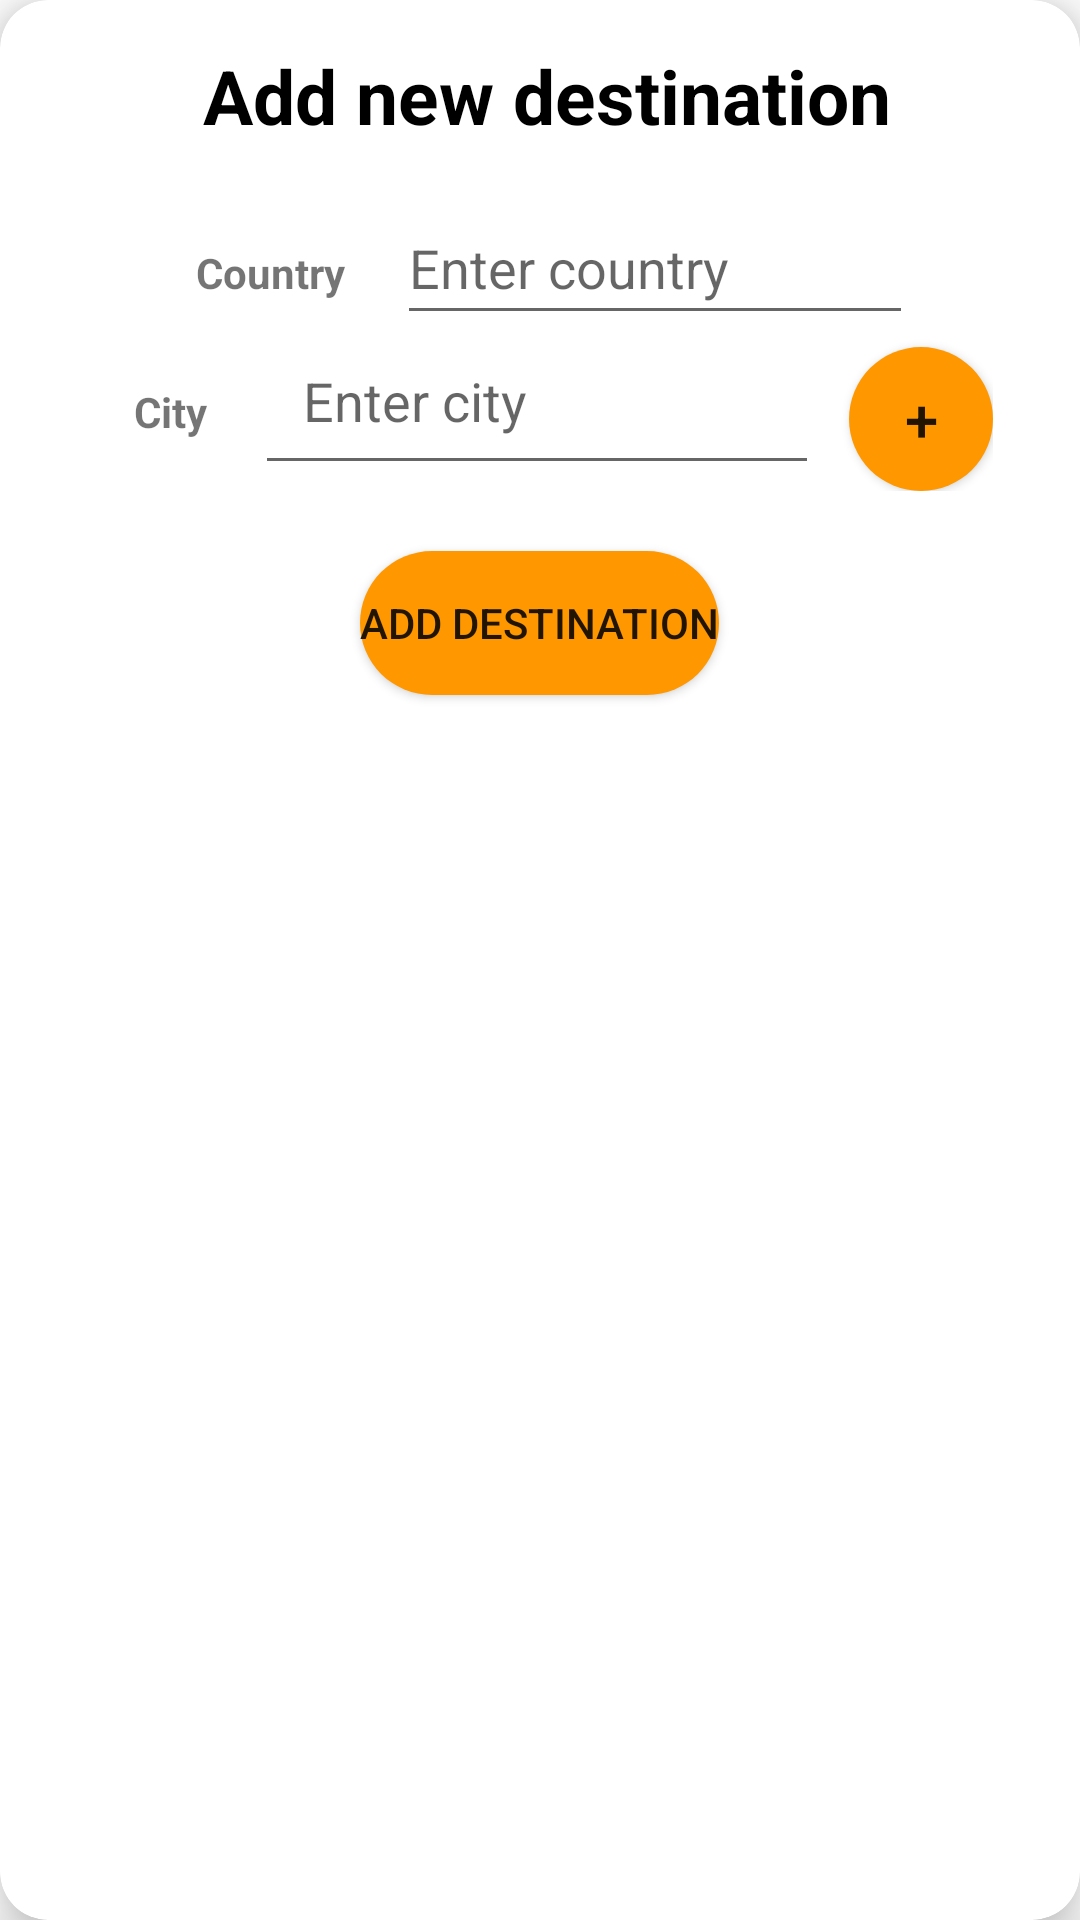

Write the Android layout XML for this screen, with the resource values it uses.
<!-- AndroidManifest.xml: application theme Theme.GoodTrip -->
<!-- res/layout/fragment_dialog_add_new_destination.xml -->
<?xml version="1.0" encoding="utf-8"?>
<androidx.cardview.widget.CardView
  xmlns:android="http://schemas.android.com/apk/res/android"
  xmlns:app="http://schemas.android.com/apk/res-auto"
  android:layout_width="match_parent"
  android:layout_height="wrap_content"
  app:cardElevation="10dp"
  android:background="@android:color/transparent"
  app:cardCornerRadius="16dp">
  <androidx.constraintlayout.widget.ConstraintLayout
    android:layout_width="match_parent"
    android:layout_height="match_parent">

    <LinearLayout
      app:layout_constraintStart_toStartOf="parent"
      app:layout_constraintTop_toTopOf="parent"
      android:layout_width="match_parent"
      android:layout_height="wrap_content"
      android:orientation="vertical">
      <LinearLayout
        android:layout_gravity="center"
        android:layout_width="wrap_content"
        android:layout_height="wrap_content">
        <TextView
          android:layout_marginStart="20dp"
          android:id="@+id/add_country_and_cities_title"
          android:textStyle="bold"
          android:layout_width="wrap_content"
          android:layout_height="wrap_content"
          android:padding="15dp"
          android:layout_gravity="center_horizontal"
          android:text="Add new destination"
          android:textColor="@color/black"
          android:textSize="25sp"
          app:layout_constraintStart_toStartOf="parent"
          app:layout_constraintTop_toTopOf="parent" />

        <ImageButton
          android:id="@+id/closeButton"
          android:layout_marginStart="15dp"
          android:background="@color/white"
          android:layout_gravity="center_vertical"
          android:layout_width="wrap_content"
          android:layout_height="wrap_content"
          android:src="@drawable/baseline_close_24"
          android:contentDescription="close button" />
      </LinearLayout>

      <LinearLayout
        android:layout_gravity="center_horizontal"
        android:layout_width="wrap_content"
        android:layout_height="wrap_content"
        android:orientation="horizontal">
        <TextView
          android:id="@+id/country_name_label"
          android:textStyle="bold"
          android:layout_width="77dp"
          android:layout_height="44dp"
          android:padding="10dp"
          android:text="@string/country"
          app:layout_constraintStart_toStartOf="parent"
          app:layout_constraintTop_toBottomOf="@+id/add_country_and_cities_title" />
        <AutoCompleteTextView
          android:id="@+id/enter_country_name"
          android:layout_width="172dp"
          android:layout_height="48dp"
          android:autofillHints=""
          android:hint="@string/enter_country"
          android:inputType="text"
          app:layout_constraintEnd_toEndOf="parent"
          app:layout_constraintHorizontal_bias="0.0"
          app:layout_constraintStart_toEndOf="@id/country_name_label"
          app:layout_constraintTop_toTopOf="@id/country_name_label" />

      </LinearLayout>

      <LinearLayout
        android:layout_width="match_parent"
        android:layout_height="match_parent"
        android:orientation="horizontal">

      </LinearLayout>
      <LinearLayout
        android:layout_gravity="center_horizontal"
        android:layout_width="wrap_content"
        android:layout_height="wrap_content"
        android:orientation="horizontal">
        <LinearLayout
          android:layout_gravity="center_horizontal"
          android:id="@+id/add_cities"
          android:layout_width="wrap_content"
          android:layout_height="wrap_content"
          android:orientation="vertical"
          app:layout_constraintStart_toStartOf="parent"
          app:layout_constraintTop_toBottomOf="@+id/popup_add_city">
          <include
            android:id="@+id/add_city"
            layout="@layout/item_add_city" />

        </LinearLayout>

        <Button
          android:id="@+id/popup_add_city"
          android:layout_width="48dp"
          android:layout_height="48dp"
          android:layout_marginTop="4dp"
          android:layout_marginStart="10dp"
          android:text="@string/plus"
          android:textSize="20sp"
          android:background="@drawable/button"
          app:layout_constraintEnd_toEndOf="parent"
          app:layout_constraintHorizontal_bias="0.449"
          app:layout_constraintStart_toStartOf="parent" />

      </LinearLayout>

      <Button
        android:layout_gravity="center_horizontal"
        android:background="@drawable/button"
        android:id="@+id/popup_add_country"
        android:layout_width="wrap_content"
        android:layout_height="wrap_content"
        android:layout_marginTop="20dp"
        android:layout_marginBottom="20dp"
        android:text="Add destination" />

    </LinearLayout>


  </androidx.constraintlayout.widget.ConstraintLayout>
</androidx.cardview.widget.CardView>
<!-- res/layout/item_add_city.xml (included above) -->
<?xml version="1.0" encoding="utf-8"?>
<androidx.constraintlayout.widget.ConstraintLayout xmlns:android="http://schemas.android.com/apk/res/android"
  xmlns:app="http://schemas.android.com/apk/res-auto"
  android:layout_width="wrap_content"
  android:layout_height="wrap_content">
  <AutoCompleteTextView
    android:id="@+id/enter_city_name"
    android:layout_width="188dp"
    android:layout_height="50dp"
    android:padding="16dp"
    android:autofillHints=""
    android:hint="@string/enter_city"
    android:inputType="text"
    app:layout_constraintEnd_toEndOf="parent"
    app:layout_constraintStart_toEndOf="@id/city_name_label"
    app:layout_constraintTop_toTopOf="@id/city_name_label" />

  <TextView
    android:id="@+id/city_name_label"
    android:textStyle="bold"
    android:layout_width="wrap_content"
    android:layout_height="wrap_content"
    android:padding="16dp"
    android:text="@string/city"
    app:layout_constraintStart_toStartOf="parent"
    app:layout_constraintTop_toTopOf="parent" />

</androidx.constraintlayout.widget.ConstraintLayout>
<!-- resources referenced by this layout -->
<resources>
  <color name="black">#FF000000</color>
  <color name="white">#FFFFFFFF</color>
  <!-- drawable button (drawable) -->
  <?xml version="1.0" encoding="utf-8"?>
  
  <shape xmlns:android="http://schemas.android.com/apk/res/android"
    android:shape="rectangle">
    <corners android:radius="100dp" />
    <solid android:color="@color/light_orange" />
  </shape>
  <string name="city">City</string>
  <string name="country">Country</string>
  <string name="enter_city">Enter city</string>
  <string name="enter_country">Enter country</string>
  <string name="plus">+</string>
  <style name="Theme.GoodTrip" parent="Theme.MaterialComponents.DayNight.NoActionBar">
      
      <item name="colorPrimary">@color/light_orange</item>
      <item name="colorPrimaryVariant">@color/light_orange</item>
      <item name="colorOnPrimary">@color/white</item>
      
      <item name="colorSecondary">@color/teal_200</item>
      <item name="colorSecondaryVariant">@color/teal_700</item>
      <item name="colorOnSecondary">@color/black</item>
      
      <item name="android:statusBarColor">?attr/colorPrimaryVariant</item>
      
    </style>
  <color name="light_orange">#FFFF9800</color>
  <color name="teal_200">#FF03DAC5</color>
  <color name="teal_700">#FF018786</color>
</resources>
